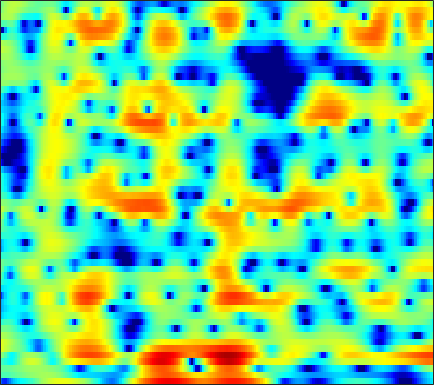

The data file committed next to this chart (first rows):
-9.9089, -11.729, -12.017, -10.383, -9.0306, -7.5377, -6.3774, -5.711, -5.0366, -4.5377, -4.1561, -3.8908, -3.4931, -2.9921, -2.5532, -1.8801, -1.1436, -0.58525, 0.15877, 0.87266, 1.5088, 1.9222, 2.4023, 2.8042
-1.695, -1.842, -1.903, -1.831, -1.714, -1.5, -1.25, -1.056, -0.8048, -0.5634, -0.3283, -0.1587, 0.06051, 0.2676, 0.4147, 0.5992, 0.778, 0.9032, 1.049, 1.161, 1.231, 1.252, 1.231, 1.151
-0.9128, -0.9791, -1.002, -0.9558, -0.8813, -0.7293, -0.5304, -0.3594, -0.1139, 0.1326, 0.3791, 0.5577, 0.7749, 0.9364, 1.02, 1.085, 1.099, 1.077, 1.003, 0.886, 0.7313, 0.599, 0.4076, 0.1967
-2.194, -2.518, -3.219, -4.027, -4.455, -4.418, -3.57, -2.598, -1.218, 0.0274, 1.033, 1.642, 2.264, 2.653, 2.797, 2.812, 2.615, 2.319, 1.717, 0.8569, -0.2645, -1.274, -2.754, -4.014
0.8011, -0.06583, -1.477, -3.031, -4.022, -4.529, -3.862, -2.92, -1.579, -0.4589, 0.3361, 0.7464, 1.085, 1.2, 1.164, 0.9945, 0.7138, 0.4399, -0.02025, -0.5921, -1.284, -1.879, -2.72, -3.353
3.381, 2.911, 2.295, 1.709, 1.301, 0.8115, 0.3822, 0.06691, -0.3585, -0.8381, -1.459, -2.052, -3.058, -4.363, -5.55, -7.381, -9.248, -10.13, -9.81, -8.177, -6.285, -4.98, -3.434, -2.076
3.375, 3.013, 2.525, 2.026, 1.64, 1.115, 0.566, 0.1164, -0.5322, -1.237, -2.034, -2.716, -3.766, -4.998, -6.043, -7.579, -8.958, -9.494, -9.107, -7.665, -5.853, -4.534, -2.934, -1.525
1.653, 1.44, 1.124, 0.7655, 0.4614, 0.01596, -0.4616, -0.8468, -1.383, -1.91, -2.399, -2.728, -3.094, -3.36, -3.475, -3.51, -3.371, -3.153, -2.729, -2.16, -1.487, -0.948, -0.2267, 0.4652
-0.499, -0.3996, -0.4027, -0.5624, -0.7911, -1.263, -1.896, -2.467, -3.343, -4.289, -5.135, -5.551, -5.648, -5.177, -4.541, -3.509, -2.42, -1.635, -0.6534, 0.2404, 1.022, 1.533, 2.112, 2.555
-3.224, -2.692, -2.279, -2.144, -2.238, -2.664, -3.441, -4.277, -5.887, -8.355, -12.41, -18.12, -26.3, -13.21, -9.073, -5.476, -2.952, -1.492, 0.06987, 1.318, 2.289, 2.863, 3.45, 3.832
-6.291, -5.5, -4.726, -4.255, -4.049, -4.016, -4.256, -4.555, -5.071, -5.633, -6.123, -6.307, -6.099, -5.308, -4.433, -3.101, -1.746, -0.7982, 0.3465, 1.324, 2.111, 2.581, 3.052, 3.354
-7.373, -6.578, -5.698, -5.031, -4.687, -4.344, -4.226, -4.262, -4.361, -4.443, -4.431, -4.281, -3.845, -3.163, -2.502, -1.516, -0.4976, 0.2362, 1.14, 1.877, 2.423, 2.714, 2.92, 2.942
-7.271, -6.328, -5.104, -4.11, -3.626, -3.288, -3.277, -3.557, -4.332, -5.519, -6.82, -7.399, -6.763, -4.791, -3.069, -0.931, 0.8571, 1.948, 3.103, 3.889, 4.345, 4.465, 4.303, 3.751
-11.37, -8.399, -5.861, -4.288, -3.53, -3.106, -3.153, -3.48, -4.438, -6.09, -8.513, -10.38, -9.842, -6.377, -3.844, -1.144, 0.884, 2.056, 3.199, 3.952, 4.377, 4.462, 4.287, 3.748
-5.501, -5.319, -4.86, -4.452, -4.121, -3.772, -3.597, -3.523, -3.465, -3.426, -3.353, -3.157, -2.639, -1.922, -1.29, -0.4052, 0.4115, 0.9419, 1.502, 1.913, 2.164, 2.24, 2.242, 2.138
-2.658, -3.232, -3.906, -4.338, -4.488, -4.294, -3.775, -3.288, -2.57, -1.85, -1.161, -0.6775, -0.1324, 0.3579, 0.6685, 0.9816, 1.17, 1.218, 1.185, 1.051, 0.8429, 0.7057, 0.5809, 0.5876
-1.217, -2.862, -5.645, -8.952, -10.94, -9.632, -6.261, -4.078, -1.821, -0.1477, 1.131, 1.859, 2.546, 2.982, 3.142, 3.126, 2.835, 2.414, 1.555, 0.3129, -1.253, -2.471, -3.68, -3.631
0.02685, -1.308, -3.329, -5.374, -6.38, -5.717, -3.759, -2.219, -0.4014, 1.055, 2.173, 2.793, 3.407, 3.758, 3.84, 3.689, 3.22, 2.621, 1.404, -0.4188, -3.109, -6.029, -10.85, -10.07
-0.5443, -0.9431, -1.424, -1.688, -1.77, -1.691, -1.315, -0.9256, -0.3485, 0.2391, 0.7775, 1.128, 1.552, 1.859, 2.006, 2.074, 1.96, 1.759, 1.323, 0.7444, 0.02781, -0.4669, -0.9504, -1.089
-2.98, -2.857, -2.648, -2.413, -2.214, -2.059, -1.962, -1.895, -1.83, -1.751, -1.603, -1.389, -1.028, -0.5607, -0.1596, 0.3887, 0.875, 1.173, 1.472, 1.641, 1.732, 1.768, 1.765, 1.723
-7.605, -6.15, -4.725, -3.915, -3.569, -3.374, -3.575, -3.95, -4.713, -5.718, -6.706, -7.069, -6.62, -5.15, -3.798, -2.087, -0.6121, 0.3033, 1.289, 2.023, 2.583, 2.874, 3.129, 3.244
-7.117, -5.891, -4.696, -3.972, -3.815, -3.892, -4.363, -5.06, -6.538, -8.993, -13.31, -18.74, -17.05, -10.03, -6.721, -3.657, -1.481, -0.2219, 1.077, 2.06, 2.765, 3.126, 3.457, 3.628
-2.915, -2.946, -2.986, -3.015, -3.05, -3.275, -3.564, -3.856, -4.354, -4.877, -5.282, -5.295, -4.849, -3.829, -2.875, -1.555, -0.3292, 0.4685, 1.36, 2.061, 2.547, 2.804, 3.005, 3.047
-0.9706, -1.538, -2.243, -2.879, -3.132, -3.259, -3.203, -3.026, -2.694, -2.297, -1.844, -1.528, -1.023, -0.4527, -0.02507, 0.5457, 1.084, 1.446, 1.868, 2.168, 2.373, 2.469, 2.446, 2.253
-0.1322, -1.484, -3.477, -5.793, -7.121, -7.016, -5.389, -3.958, -2.25, -0.9244, 0.1077, 0.6698, 1.256, 1.634, 1.812, 1.959, 2.003, 2.02, 2.041, 2.093, 2.189, 2.221, 2.155, 1.907
1.407, -0.1389, -2.876, -6.875, -10.16, -9.426, -5.383, -2.97, -0.651, 0.9347, 1.95, 2.49, 2.875, 2.838, 2.613, 1.998, 1.075, 0.3099, -0.5339, -0.6417, -0.02818, 0.5517, 1.294, 1.68
2.297, 1.699, 0.8044, 0.1756, -0.3287, -0.4195, -0.08358, 0.373, 1.068, 1.721, 2.235, 2.458, 2.466, 2.149, 1.564, 0.1913, -2.144, -5.082, -13.21, -17, -6.365, -3.01, -0.366, 0.9609
0.4692, 0.3665, 0.04012, -0.3668, -0.6704, -1.099, -1.307, -1.336, -1.159, -0.7836, -0.2667, 0.0732, 0.4077, 0.5708, 0.4882, 0.1175, -0.502, -1.033, -1.554, -1.422, -0.6971, 0.1255, 1.113, 1.795
-1.871, -2.075, -2.715, -3.796, -4.657, -6.179, -7.685, -8.499, -8.564, -7.345, -5.703, -4.425, -2.909, -1.733, -1.012, -0.237, 0.3302, 0.6978, 1.162, 1.586, 1.993, 2.358, 2.685, 2.917
-2.945, -3.609, -4.736, -6.478, -8.054, -11.08, -15.63, -21.45, -23.32, -15.14, -10.6, -8.338, -5.787, -3.87, -2.603, -1.18, 0.002861, 0.7506, 1.591, 2.275, 2.82, 3.113, 3.363, 3.462
-2.86, -3.756, -5.009, -6.536, -7.769, -9.376, -10.95, -11.78, -12.17, -11.56, -10.23, -8.84, -6.883, -4.901, -3.438, -1.688, -0.118, 0.887, 1.999, 2.879, 3.522, 3.801, 4.019, 3.978
-2.991, -3.923, -5.338, -6.557, -7.698, -9.081, -10.61, -11.79, -13.37, -14.63, -14.43, -12.66, -9.571, -6.385, -4.305, -1.871, 0.1391, 1.406, 2.796, 3.824, 4.523, 4.849, 4.979, 4.763
-5.948, -7.067, -8.737, -9.683, -10.57, -11.56, -12.71, -13.86, -16.13, -19.56, -21.44, -17.14, -11.68, -7.481, -5.025, -2.283, -0.06989, 1.3, 2.801, 3.93, 4.695, 5.083, 5.239, 5.054
-12.99, -15.7, -18.5, -18.85, -17.73, -16.45, -15.5, -15.03, -14.44, -13.65, -12.38, -11.03, -8.946, -6.563, -4.865, -2.729, -0.8366, 0.415, 1.812, 2.941, 3.772, 4.214, 4.542, 4.595
-16.22, -19.6, -24.43, -23.2, -21.58, -19.48, -18.23, -17.34, -16, -14.39, -12.4, -10.87, -8.791, -6.654, -5.154, -3.231, -1.521, -0.3775, 0.9576, 2.054, 2.943, 3.427, 3.918, 4.178
-12.45, -13.96, -15.66, -17.19, -18.29, -19.94, -21.95, -23.15, -22.29, -18.7, -15.01, -12.48, -9.607, -7.155, -5.495, -3.564, -1.863, -0.7501, 0.5484, 1.634, 2.521, 3.053, 3.602, 3.967
-9.591, -10.73, -12.14, -13.9, -15.29, -17.51, -20.2, -22.18, -21.77, -17.93, -13.99, -11.63, -8.816, -6.531, -4.987, -3.216, -1.677, -0.653, 0.5394, 1.562, 2.39, 2.935, 3.482, 3.873
-7.22, -8.058, -9.204, -10.48, -11.19, -12.08, -12.57, -12.55, -11.96, -10.78, -9.29, -8.002, -6.288, -4.73, -3.652, -2.333, -1.16, -0.3544, 0.6471, 1.546, 2.353, 2.884, 3.459, 3.87
-5.168, -5.975, -7.346, -8.631, -9.551, -10.4, -10.42, -9.927, -8.817, -7.431, -6.022, -5.036, -3.873, -2.852, -2.253, -1.579, -0.9917, -0.5458, 0.1406, 1.001, 2.007, 2.701, 3.562, 4.175
-3.476, -4.398, -6.558, -9.246, -12.63, -18.99, -17.84, -12.97, -8.685, -5.937, -3.911, -2.88, -1.972, -1.479, -1.506, -1.982, -2.979, -3.864, -4.362, -2.839, -0.2578, 1.501, 3.456, 4.749
-3.867, -4.515, -5.867, -7.372, -8.761, -10.11, -9.932, -8.789, -6.841, -4.994, -3.622, -2.813, -2.211, -2.09, -2.379, -3.433, -5.586, -8.15, -11.87, -7.981, -2.943, -0.3343, 2.24, 3.911
-5.371, -5.79, -6.22, -6.945, -7.384, -7.676, -7.524, -7.188, -6.413, -5.513, -4.648, -4.092, -3.505, -3.222, -3.122, -3.159, -3.256, -3.225, -2.863, -1.934, -0.6451, 0.466, 1.798, 2.955
-5.995, -6.56, -7.564, -8.871, -9.714, -10.36, -10.12, -9.375, -8.094, -6.862, -5.747, -5.128, -4.445, -3.962, -3.688, -3.322, -2.859, -2.442, -1.673, -0.762, 0.2234, 1.028, 1.99, 2.867
-4.928, -5.779, -7.778, -10.87, -14.44, -26.03, -19.36, -13.55, -9.501, -7.116, -5.772, -5.154, -4.827, -4.801, -4.939, -5.023, -4.699, -4.046, -2.769, -1.288, 0.1705, 1.134, 2.259, 3.124
-1.686, -2.209, -3.277, -4.589, -5.66, -6.568, -6.392, -5.63, -4.461, -3.552, -3.102, -3.128, -3.776, -5.287, -7.184, -11.44, -15.64, -11.41, -5.896, -2.324, 0.1289, 1.423, 2.705, 3.51
0.6579, 0.6649, 0.5902, 0.4249, 0.2444, 0.1026, 0.0541, 0.08521, 0.1348, 0.08933, -0.1109, -0.4723, -1.233, -2.427, -3.604, -5.123, -5.654, -4.787, -2.723, -0.673, 0.9695, 1.849, 2.615, 2.917
0.2636, 0.6406, 0.979, 1.144, 1.224, 1.239, 1.209, 1.145, 1.027, 0.8519, 0.5862, 0.3394, -0.04196, -0.4226, -0.6679, -0.875, -0.8311, -0.6028, -0.1225, 0.4712, 0.989, 1.296, 1.437, 1.249
-0.3999, 0.07586, 0.494, 0.7491, 0.8616, 0.8955, 0.8362, 0.74, 0.5575, 0.3365, 0.07941, -0.09822, -0.3224, -0.4837, -0.532, -0.527, -0.3969, -0.2429, 0.03963, 0.3393, 0.5864, 0.7215, 0.7647, 0.6085
-0.07024, 0.278, 0.5694, 0.7123, 0.7224, 0.6207, 0.4027, 0.1814, -0.1908, -0.6105, -1.038, -1.323, -1.627, -1.801, -1.797, -1.645, -1.329, -1.023, -0.5547, -0.09501, 0.3201, 0.5724, 0.8149, 0.9208
1.095, 1.175, 1.218, 1.131, 0.9575, 0.6157, 0.1257, -0.3386, -1.087, -1.98, -2.932, -3.668, -4.498, -4.975, -4.991, -4.443, -3.512, -2.692, -1.615, -0.6325, 0.2198, 0.7134, 1.26, 1.632
2.151, 2.017, 1.78, 1.448, 1.138, 0.5997, -0.1132, -0.8023, -1.948, -3.447, -5.385, -7.281, -10.62, -14.34, -14.66, -10.83, -7.157, -5.029, -2.779, -1.026, 0.3299, 1.144, 1.962, 2.52
1.636, 1.33, 0.9659, 0.6584, 0.4243, -0.02361, -0.6912, -1.36, -2.516, -3.957, -5.833, -7.507, -10.02, -12.29, -12.44, -9.967, -7.005, -5.027, -2.763, -0.8844, 0.6331, 1.628, 2.618, 3.31
-2.883, -3.388, -2.976, -2.157, -1.755, -1.624, -1.993, -2.553, -3.597, -4.79, -6.057, -6.819, -7.516, -7.652, -7.429, -6.75, -5.645, -4.575, -3.021, -1.35, 0.2857, 1.398, 2.684, 3.645
-16.48, -16.08, -7.873, -4.502, -3.3, -2.752, -3.17, -4.062, -5.983, -8.743, -11.34, -12.03, -11.23, -9.95, -9.257, -9.035, -8.989, -8.675, -7.032, -4.433, -1.715, 0.002711, 1.942, 3.357
-1.545, -1.801, -1.574, -1.077, -0.8458, -1.04, -1.866, -3.006, -5.464, -9.316, -14.32, -15.29, -12.06, -9.904, -9.443, -10.29, -13.77, -20.31, -15.18, -7.376, -2.883, -0.6556, 1.531, 3.023
0.8778, 1.115, 1.449, 1.632, 1.636, 1.408, 0.8559, 0.2281, -0.8043, -1.992, -2.949, -3.425, -3.721, -3.855, -3.989, -4.207, -4.408, -4.268, -3.428, -2.017, -0.4156, 0.6361, 1.75, 2.467
-0.3209, 0.554, 1.345, 1.807, 1.979, 2.037, 1.885, 1.661, 1.265, 0.7929, 0.3112, -0.02891, -0.4052, -0.7029, -0.8671, -1.033, -1.039, -0.9136, -0.6341, -0.2165, 0.2166, 0.573, 0.8549, 0.881
-0.604, 0.1853, 0.9818, 1.55, 1.835, 2.041, 2.088, 2.032, 1.831, 1.555, 1.174, 0.8602, 0.4216, -0.002876, -0.2931, -0.6329, -0.8675, -0.9721, -0.9826, -0.8541, -0.6666, -0.5192, -0.3926, -0.4293
